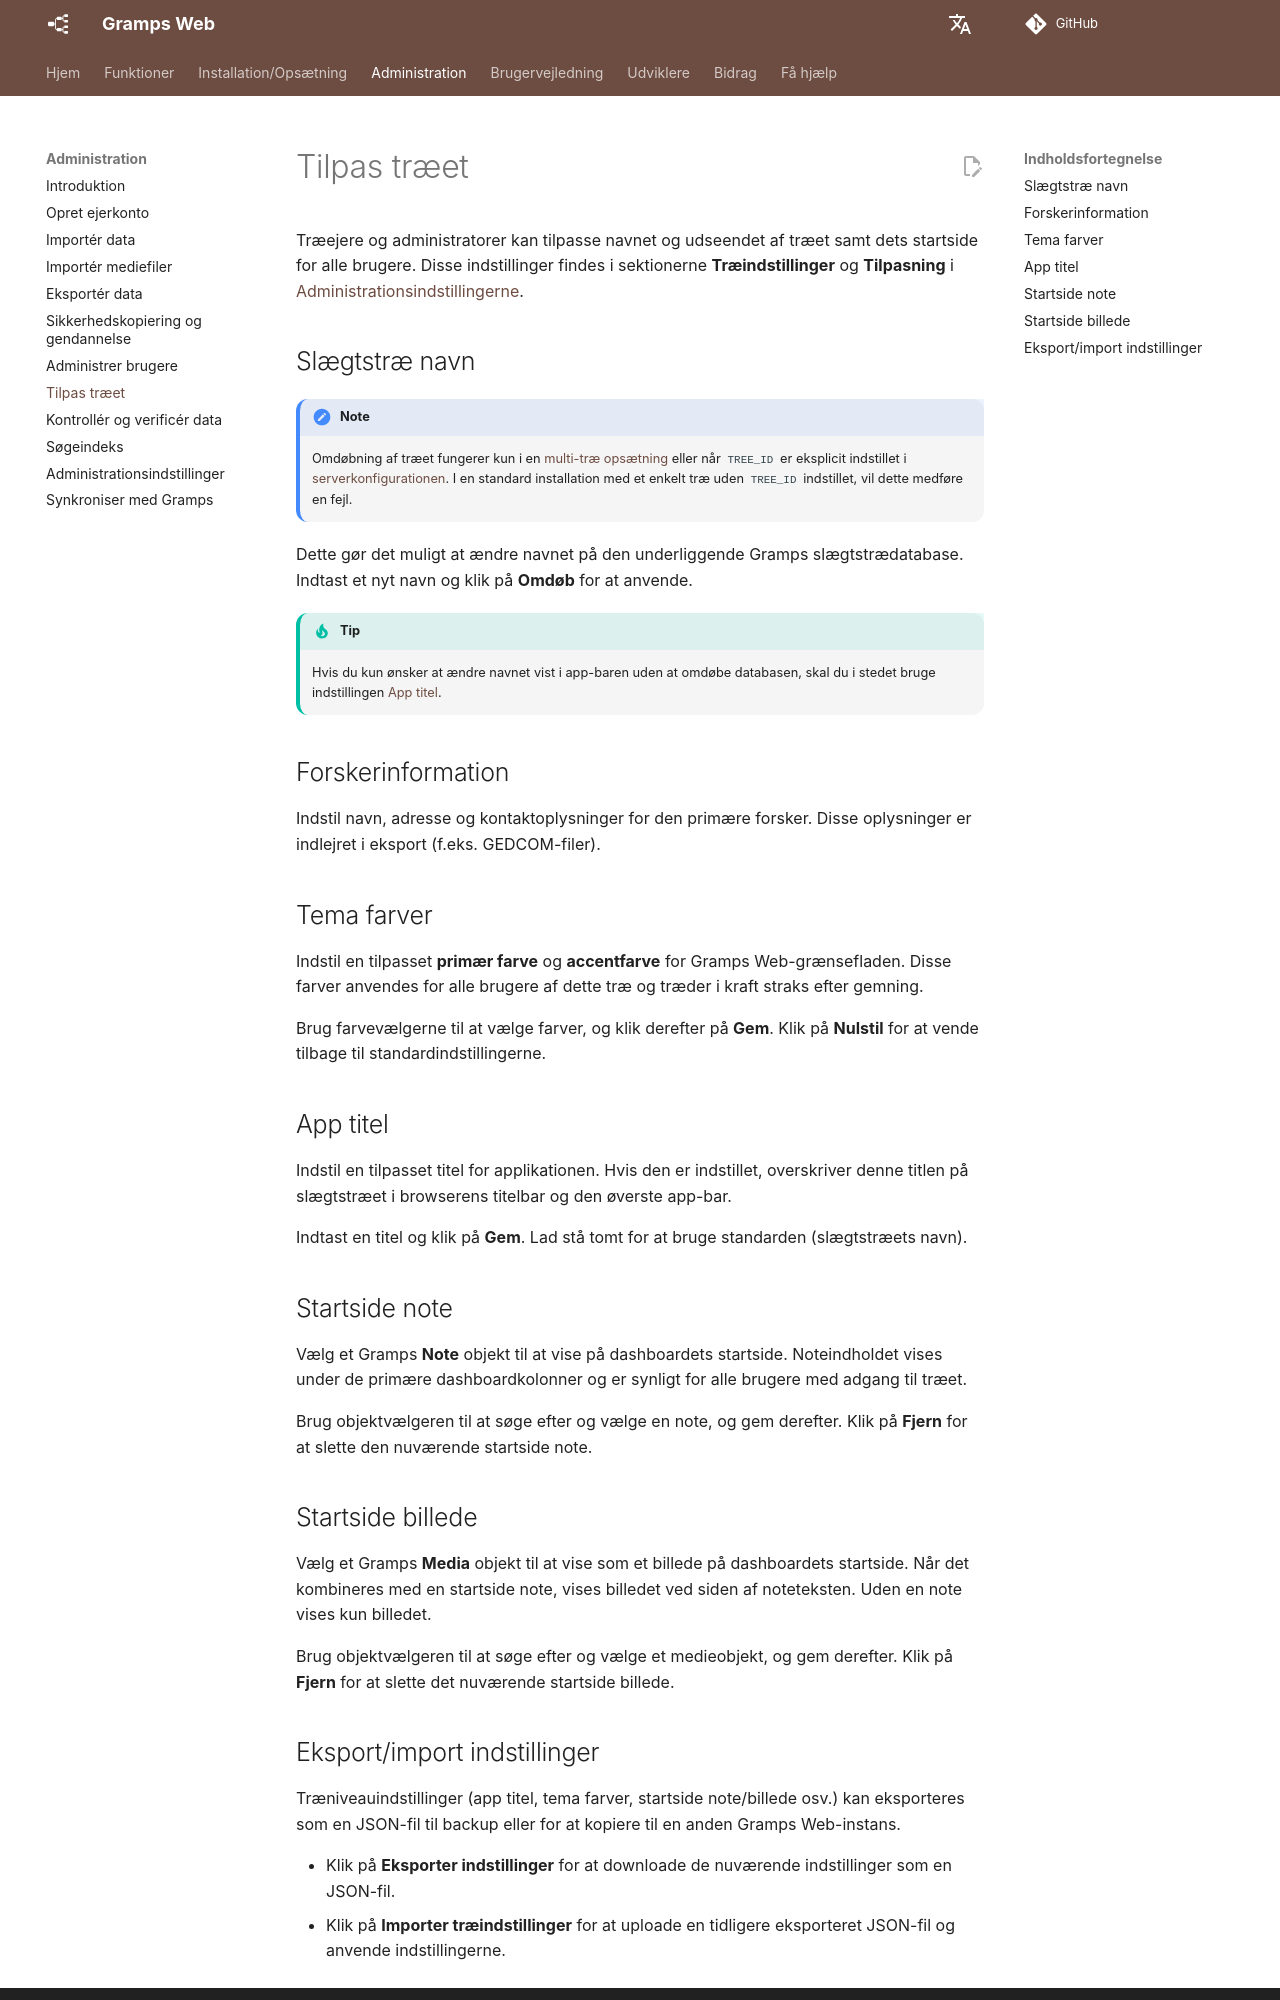

repository: gramps-project/gramps-web-docs · page: da/administration/customization/index.html · generator: mkdocs

# Tilpas træet

Træejere og administratorer kan tilpasse navnet og udseendet af træet samt dets startside for alle brugere. Disse indstillinger findes i sektionerne **Træindstillinger** og **Tilpasning** i [Administrationsindstillingerne](settings.md).

## Slægtstræ navn

!!! note
    Omdøbning af træet fungerer kun i en [multi-træ opsætning](../install_setup/multi-tree.md) eller når `TREE_ID` er eksplicit indstillet i [serverkonfigurationen](../install_setup/configuration.md). I en standard installation med et enkelt træ uden `TREE_ID` indstillet, vil dette medføre en fejl.

Dette gør det muligt at ændre navnet på den underliggende Gramps slægtstrædatabase. Indtast et nyt navn og klik på **Omdøb** for at anvende.

!!! tip
    Hvis du kun ønsker at ændre navnet vist i app-baren uden at omdøbe databasen, skal du i stedet bruge indstillingen [App titel](#app-title).

## Forskerinformation

Indstil navn, adresse og kontaktoplysninger for den primære forsker. Disse oplysninger er indlejret i eksport (f.eks. GEDCOM-filer).

## Tema farver

Indstil en tilpasset **primær farve** og **accentfarve** for Gramps Web-grænsefladen. Disse farver anvendes for alle brugere af dette træ og træder i kraft straks efter gemning.

Brug farvevælgerne til at vælge farver, og klik derefter på **Gem**. Klik på **Nulstil** for at vende tilbage til standardindstillingerne.

## App titel

Indstil en tilpasset titel for applikationen. Hvis den er indstillet, overskriver denne titlen på slægtstræet i browserens titelbar og den øverste app-bar.

Indtast en titel og klik på **Gem**. Lad stå tomt for at bruge standarden (slægtstræets navn).

## Startside note

Vælg et Gramps **Note** objekt til at vise på dashboardets startside. Noteindholdet vises under de primære dashboardkolonner og er synligt for alle brugere med adgang til træet.

Brug objektvælgeren til at søge efter og vælge en note, og gem derefter. Klik på **Fjern** for at slette den nuværende startside note.

## Startside billede

Vælg et Gramps **Media** objekt til at vise som et billede på dashboardets startside. Når det kombineres med en startside note, vises billedet ved siden af noteteksten. Uden en note vises kun billedet.

Brug objektvælgeren til at søge efter og vælge et medieobjekt, og gem derefter. Klik på **Fjern** for at slette det nuværende startside billede.
